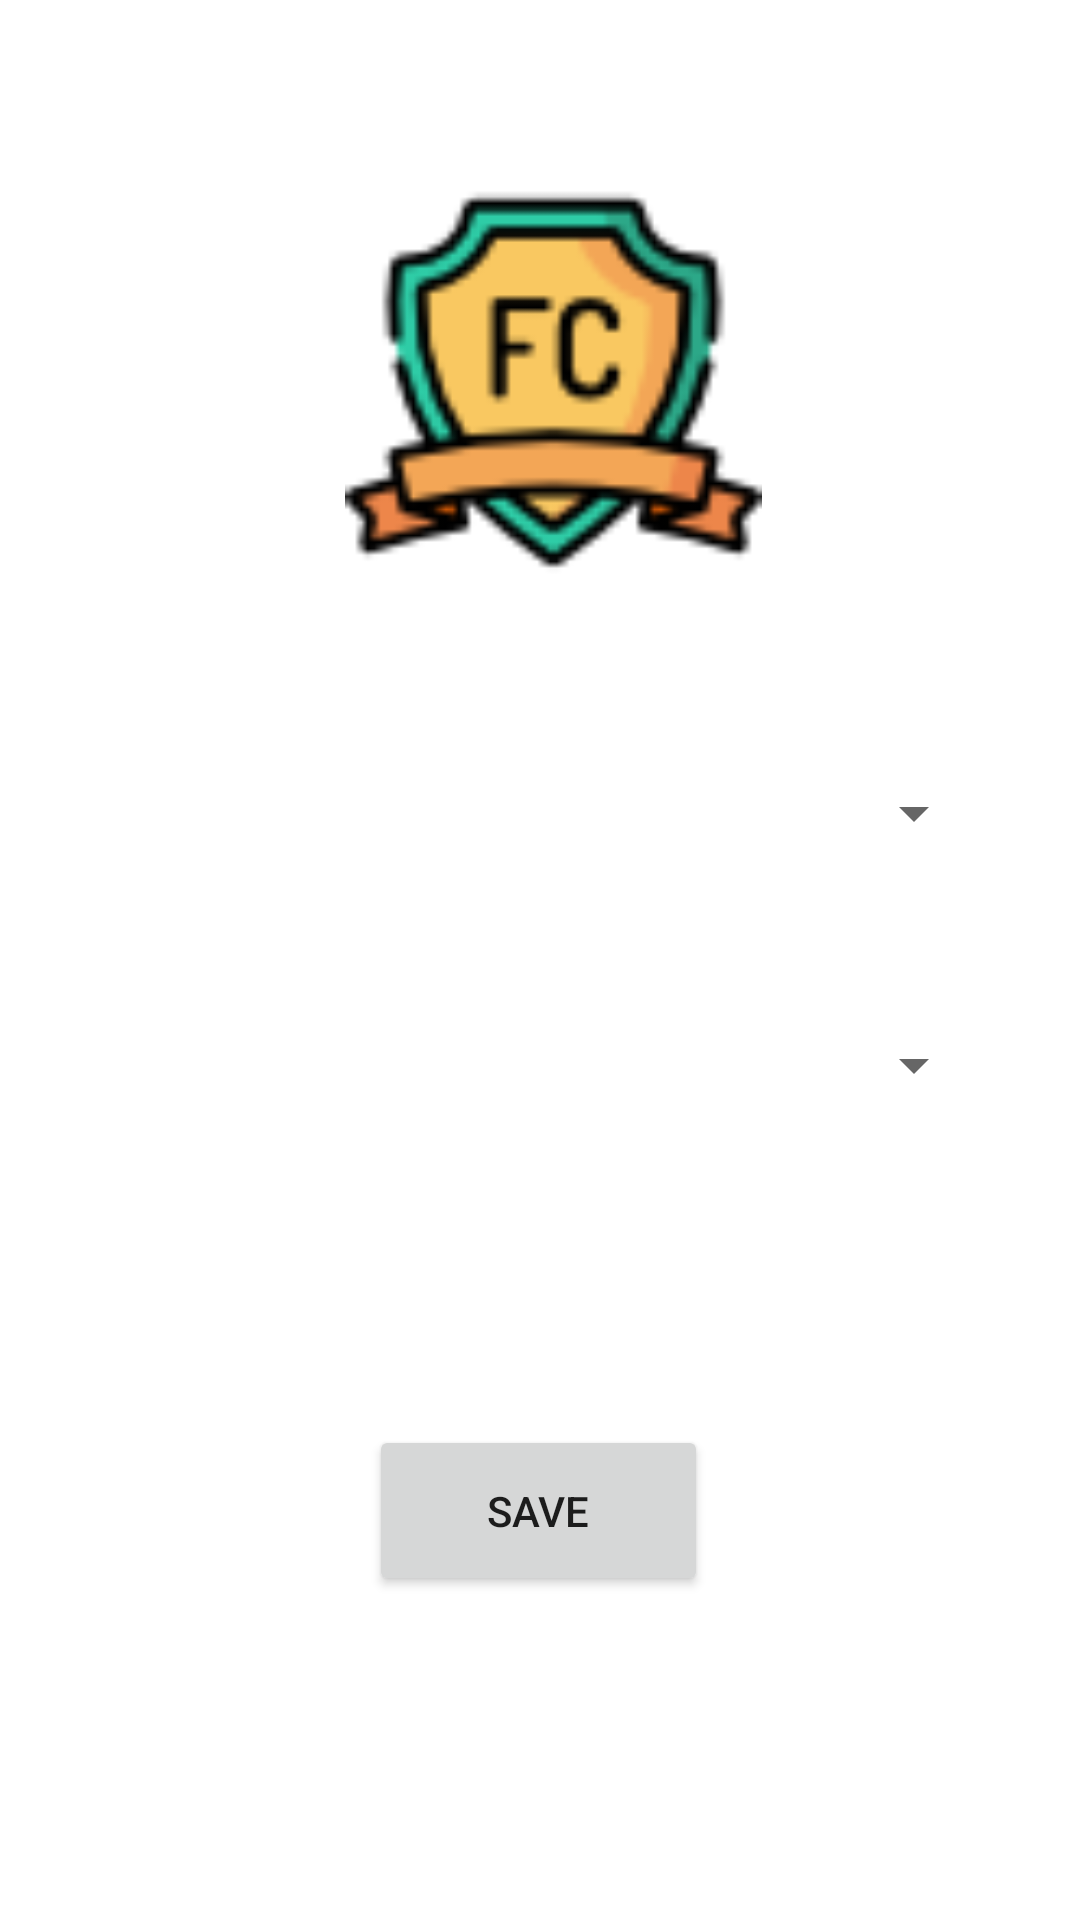

Here is an Android app screen rendered from its layout file. Give the layout XML and the strings, colors and styles it references.
<!-- AndroidManifest.xml: application theme Theme.TeamFollowApp -->
<!-- res/layout/activity_add_club.xml -->
<?xml version="1.0" encoding="utf-8"?>
<androidx.constraintlayout.widget.ConstraintLayout xmlns:android="http://schemas.android.com/apk/res/android"
    xmlns:app="http://schemas.android.com/apk/res-auto"
    xmlns:tools="http://schemas.android.com/tools"
    android:layout_width="match_parent"
    android:layout_height="match_parent"
    android:clickable="false"
    tools:context=".AddClubActivity">

    <Button
        android:id="@+id/save_buton"
        android:layout_width="113dp"
        android:layout_height="57dp"
        android:onClick="onClickSaveButton"
        android:text="Save"
        app:layout_constraintBottom_toBottomOf="parent"
        app:layout_constraintEnd_toEndOf="parent"
        app:layout_constraintHorizontal_bias="0.498"
        app:layout_constraintStart_toStartOf="parent"
        app:layout_constraintTop_toBottomOf="@+id/team_spinner" />

    <Spinner
        android:id="@+id/league_spinner"
        android:layout_width="298dp"
        android:layout_height="wrap_content"
        android:layout_marginTop="60dp"
        app:layout_constraintEnd_toEndOf="parent"
        app:layout_constraintHorizontal_bias="0.495"
        app:layout_constraintStart_toStartOf="parent"
        app:layout_constraintTop_toBottomOf="@+id/imageView"
        android:entries="@array/ligs"/>

    <Spinner
        android:id="@+id/team_spinner"
        android:layout_width="298dp"
        android:layout_height="wrap_content"
        android:layout_marginTop="60dp"
        android:clickable="false"
        app:layout_constraintEnd_toEndOf="parent"
        app:layout_constraintHorizontal_bias="0.495"
        app:layout_constraintStart_toStartOf="parent"
        app:layout_constraintTop_toBottomOf="@+id/league_spinner" />

    <ImageView
        android:id="@+id/imageView"
        android:layout_width="139dp"
        android:layout_height="143dp"
        android:layout_marginTop="56dp"
        android:src="@drawable/defaultfc"
        app:layout_constraintEnd_toEndOf="parent"
        app:layout_constraintHorizontal_bias="0.52"
        app:layout_constraintStart_toStartOf="parent"
        app:layout_constraintTop_toTopOf="parent"
        tools:srcCompat="@tools:sample/avatars" />

</androidx.constraintlayout.widget.ConstraintLayout>
<!-- resources referenced by this layout -->
<resources>
  <string-array name="ligs">
          <item>""</item>
          <item>Türkiye Süper Lig</item>
          <item>La Liga</item>
          <item>Premier League</item>
          <item>Bundesliga</item>
          <item>Ligue 1</item>
          <item>Serie A</item>
      </string-array>
  <!-- drawable defaultfc: png bitmap (drawable, 4713 bytes) -->
  <style name="Theme.TeamFollowApp" parent="Theme.MaterialComponents.DayNight.DarkActionBar">
          
          <item name="colorPrimary">@color/purple_500</item>
          <item name="colorPrimaryVariant">@color/purple_700</item>
          <item name="colorOnPrimary">@color/white</item>
          
          <item name="colorSecondary">@color/teal_200</item>
          <item name="colorSecondaryVariant">@color/teal_700</item>
          <item name="colorOnSecondary">@color/black</item>
          
          <item name="android:statusBarColor" tools:targetApi="l">?attr/colorPrimaryVariant</item>
          
      </style>
  <!-- not gathered from this repository: default colours our renderer supplied (Android Studio template values) -->
  <color name="purple_500">#FF6200EE</color>
  <color name="purple_700">#FF3700B3</color>
  <color name="teal_200">#FF03DAC5</color>
  <color name="teal_700">#FF018786</color>
  <color name="black">#FF000000</color>
  <color name="white">#FFFFFFFF</color>
</resources>
